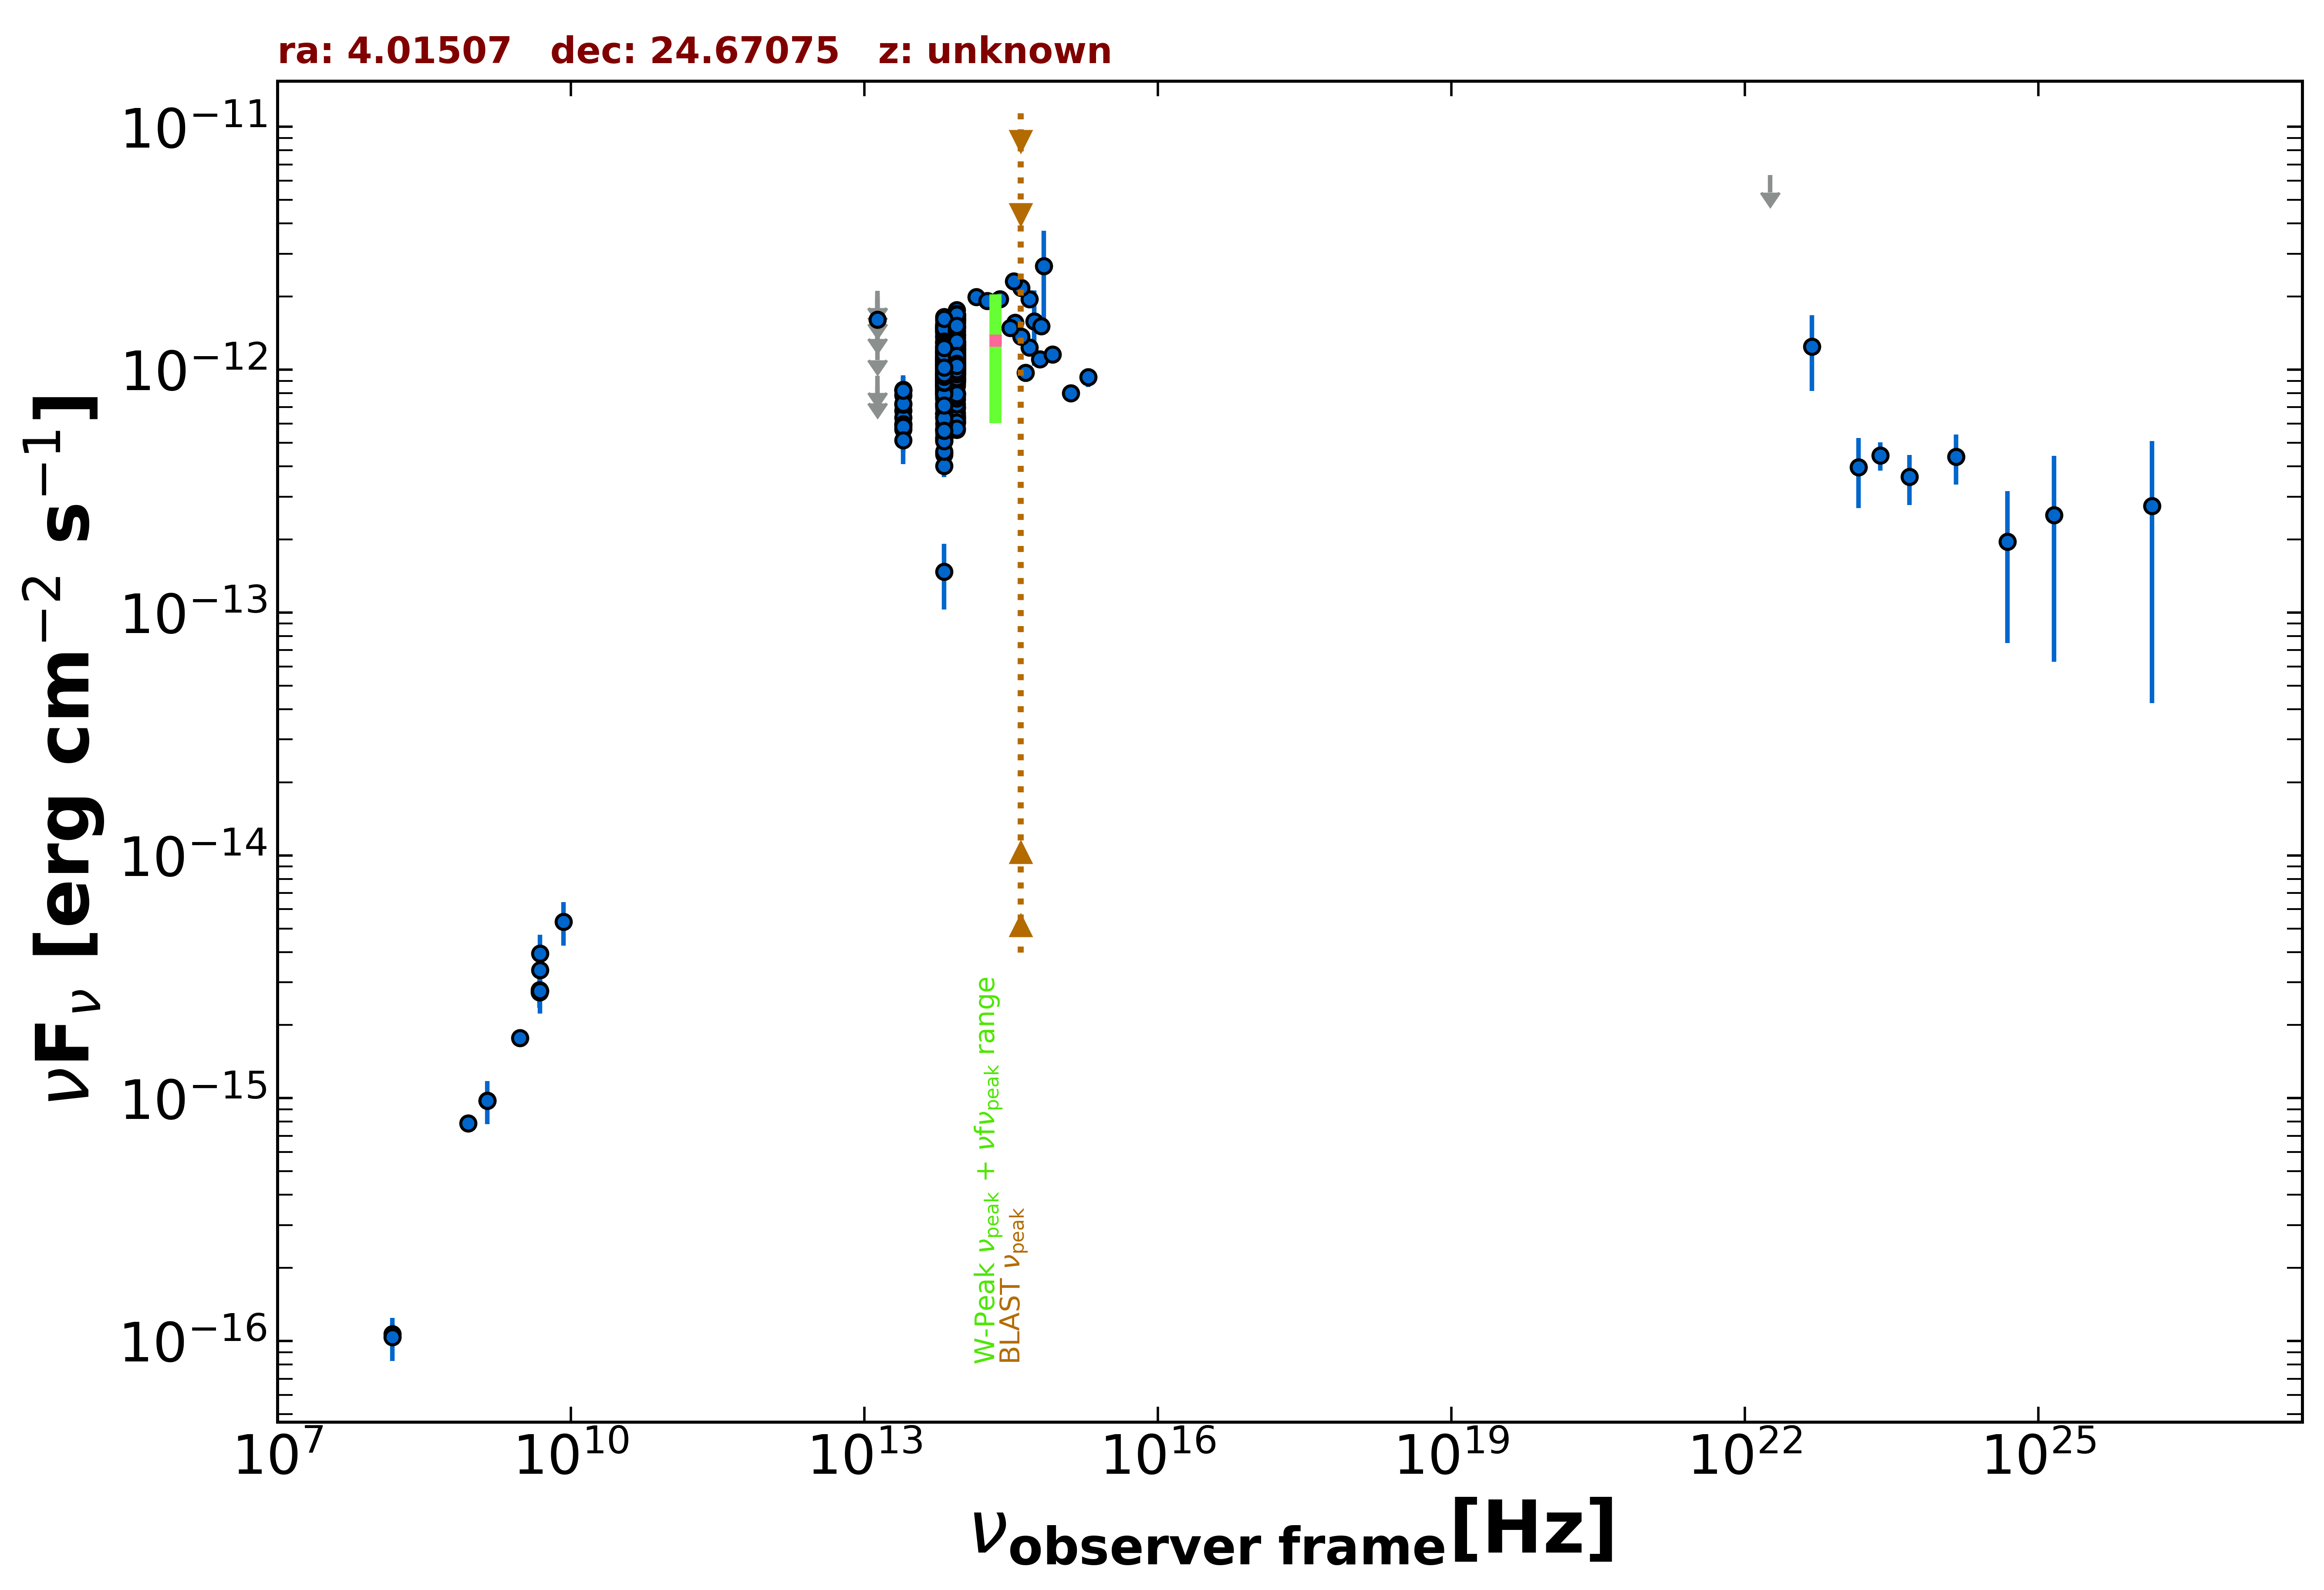

The data file committed next to this chart (first rows):
freq., flux, err_flux, MJD_start, MJD_end, flag, catalog, reference
1.400e+09, 9.786e-16, 2.940e-17, 55000, 55000, , NVSS, Condon et al. 1998  AJ  115  1693
8.870e+08, 7.877e-16, 6.120e-17, 55000, 55000, , RACS, Hale et al. 2021  PASA  38  e058
3.000e+09, 1.772e-15, 8.000e-18, 55000, 55000, , VLASSQL, Gordon et al. 2021  ApJS  255  30
1.500e+08, 1.071e-16, 1.140e-17, 55000, 55000, , TGSS150, Intema et al. 2017  A&A  598  A781
4.800e+09, 2.736e-15, 2.880e-16, 55000, 55000, , GB6, Gregory et al. 1996  ApJS  103  427
4.800e+09, 2.784e-15, 4.320e-16, 55000, 55000, , GB87, Gregory et al. 1992  VizieR  VIII/14/j20…
1.389e+14, 1.995e-12, 1.195e-13, 55000, 55000, , 2MASS, Skrutskie et al. 2006  AJ  131  1163
1.804e+14, 1.920e-12, 1.310e-13, 55000, 55000, , 2MASS, Skrutskie et al. 2006  AJ  131  1163
2.427e+14, 1.949e-12, 1.115e-13, 55000, 55000, , 2MASS, Skrutskie et al. 2006  AJ  131  1163
8.817e+13, 1.290e-12, 3.500e-15, 55000, 55000, , UNWISE, Schlafly et al. 2019  ApJS  240  30
6.517e+13, 1.129e-12, 5.000e-15, 55000, 55000, , UNWISE, Schlafly et al. 2019  ApJS  240  30
8.817e+13, 1.142e-12, 2.500e-14, 55000, 55000, , WISE, Wright et al. 2010  AJ  140  1868
6.517e+13, 1.044e-12, 2.400e-14, 55000, 55000, , WISE, Wright et al. 2010  AJ  140  1868
2.498e+13, 6.779e-13, 4.435e-14, 55000, 55000, , WISE, Wright et al. 2010  AJ  140  1868
1.363e+13, 8.218e-13, 1.664e-13, 55000, 55000, , WISE, Wright et al. 2010  AJ  140  1868
8.817e+13, 1.594e-12, 5.450e-14, 57025, 57025, , NEOWISE, Mainzer et al. 2014  ApJ  792  30
6.517e+13, 1.469e-12, 5.400e-14, 57025, 57025, , NEOWISE, Mainzer et al. 2014  ApJ  792  30
8.817e+13, 1.655e-12, 5.300e-14, 57025, 57025, , NEOWISE, Mainzer et al. 2014  ApJ  792  30
6.517e+13, 1.494e-12, 5.350e-14, 57025, 57025, , NEOWISE, Mainzer et al. 2014  ApJ  792  30
8.817e+13, 1.660e-12, 5.800e-14, 57025, 57025, , NEOWISE, Mainzer et al. 2014  ApJ  792  30
6.517e+13, 1.382e-12, 5.250e-14, 57025, 57025, , NEOWISE, Mainzer et al. 2014  ApJ  792  30
8.817e+13, 1.616e-12, 4.600e-14, 57026, 57026, , NEOWISE, Mainzer et al. 2014  ApJ  792  30
6.517e+13, 8.239e-13, 5.770e-14, 57026, 57026, , NEOWISE, Mainzer et al. 2014  ApJ  792  30
8.817e+13, 1.674e-12, 4.950e-14, 57026, 57026, , NEOWISE, Mainzer et al. 2014  ApJ  792  30
6.517e+13, 1.448e-12, 5.050e-14, 57026, 57026, , NEOWISE, Mainzer et al. 2014  ApJ  792  30
8.817e+13, 1.487e-12, 4.650e-14, 57025, 57025, , NEOWISE, Mainzer et al. 2014  ApJ  792  30
6.517e+13, 1.430e-12, 5.800e-14, 57025, 57025, , NEOWISE, Mainzer et al. 2014  ApJ  792  30
8.817e+13, 1.764e-12, 6.200e-14, 57025, 57025, , NEOWISE, Mainzer et al. 2014  ApJ  792  30
6.517e+13, 1.472e-12, 5.050e-14, 57025, 57025, , NEOWISE, Mainzer et al. 2014  ApJ  792  30
8.817e+13, 1.521e-12, 5.350e-14, 57025, 57025, , NEOWISE, Mainzer et al. 2014  ApJ  792  30
6.517e+13, 1.514e-12, 6.150e-14, 57025, 57025, , NEOWISE, Mainzer et al. 2014  ApJ  792  30
8.817e+13, 1.661e-12, 5.050e-14, 57025, 57025, , NEOWISE, Mainzer et al. 2014  ApJ  792  30
6.517e+13, 1.520e-12, 7.400e-14, 57025, 57025, , NEOWISE, Mainzer et al. 2014  ApJ  792  30
8.817e+13, 1.613e-12, 5.350e-14, 57025, 57025, , NEOWISE, Mainzer et al. 2014  ApJ  792  30
6.517e+13, 1.438e-12, 6.500e-14, 57025, 57025, , NEOWISE, Mainzer et al. 2014  ApJ  792  30
8.817e+13, 1.514e-12, 5.050e-14, 57025, 57025, , NEOWISE, Mainzer et al. 2014  ApJ  792  30
6.517e+13, 1.477e-12, 5.450e-14, 57025, 57025, , NEOWISE, Mainzer et al. 2014  ApJ  792  30
8.817e+13, 1.625e-12, 6.150e-14, 57025, 57025, , NEOWISE, Mainzer et al. 2014  ApJ  792  30
6.517e+13, 1.519e-12, 5.900e-14, 57025, 57025, , NEOWISE, Mainzer et al. 2014  ApJ  792  30
8.817e+13, 1.604e-12, 5.600e-14, 57025, 57025, , NEOWISE, Mainzer et al. 2014  ApJ  792  30
6.517e+13, 1.363e-12, 5.550e-14, 57025, 57025, , NEOWISE, Mainzer et al. 2014  ApJ  792  30
8.817e+13, 1.619e-12, 4.900e-14, 57025, 57025, , NEOWISE, Mainzer et al. 2014  ApJ  792  30
6.517e+13, 1.531e-12, 5.200e-14, 57025, 57025, , NEOWISE, Mainzer et al. 2014  ApJ  792  30
8.817e+13, 1.680e-12, 4.650e-14, 57026, 57026, , NEOWISE, Mainzer et al. 2014  ApJ  792  30
6.517e+13, 1.505e-12, 5.400e-14, 57026, 57026, , NEOWISE, Mainzer et al. 2014  ApJ  792  30
8.817e+13, 1.388e-12, 4.100e-14, 57025, 57025, , NEOWISE, Mainzer et al. 2014  ApJ  792  30
6.517e+13, 1.201e-12, 5.750e-14, 57025, 57025, , NEOWISE, Mainzer et al. 2014  ApJ  792  30
8.817e+13, 1.146e-12, 4.100e-14, 58304, 58304, , NEOWISE, Mainzer et al. 2014  ApJ  792  30
6.517e+13, 9.796e-13, 6.235e-14, 58304, 58304, , NEOWISE, Mainzer et al. 2014  ApJ  792  30
8.817e+13, 1.148e-12, 4.450e-14, 58304, 58304, , NEOWISE, Mainzer et al. 2014  ApJ  792  30
6.517e+13, 1.023e-12, 6.975e-14, 58304, 58304, , NEOWISE, Mainzer et al. 2014  ApJ  792  30
8.817e+13, 1.281e-12, 4.500e-14, 58304, 58304, , NEOWISE, Mainzer et al. 2014  ApJ  792  30
6.517e+13, 1.102e-12, 7.350e-14, 58304, 58304, , NEOWISE, Mainzer et al. 2014  ApJ  792  30
8.817e+13, 1.165e-12, 4.200e-14, 58304, 58304, , NEOWISE, Mainzer et al. 2014  ApJ  792  30
6.517e+13, 1.226e-12, 1.255e-13, 58304, 58304, , NEOWISE, Mainzer et al. 2014  ApJ  792  30
8.817e+13, 1.225e-12, 5.200e-14, 57743, 57743, , NEOWISE, Mainzer et al. 2014  ApJ  792  30
6.517e+13, 1.109e-12, 5.450e-14, 57743, 57743, , NEOWISE, Mainzer et al. 2014  ApJ  792  30
8.817e+13, 1.149e-12, 4.850e-14, 57744, 57744, , NEOWISE, Mainzer et al. 2014  ApJ  792  30
6.517e+13, 1.108e-12, 4.900e-14, 57744, 57744, , NEOWISE, Mainzer et al. 2014  ApJ  792  30
8.817e+13, 1.206e-12, 3.900e-14, 57744, 57744, , NEOWISE, Mainzer et al. 2014  ApJ  792  30
... 559 more rows
